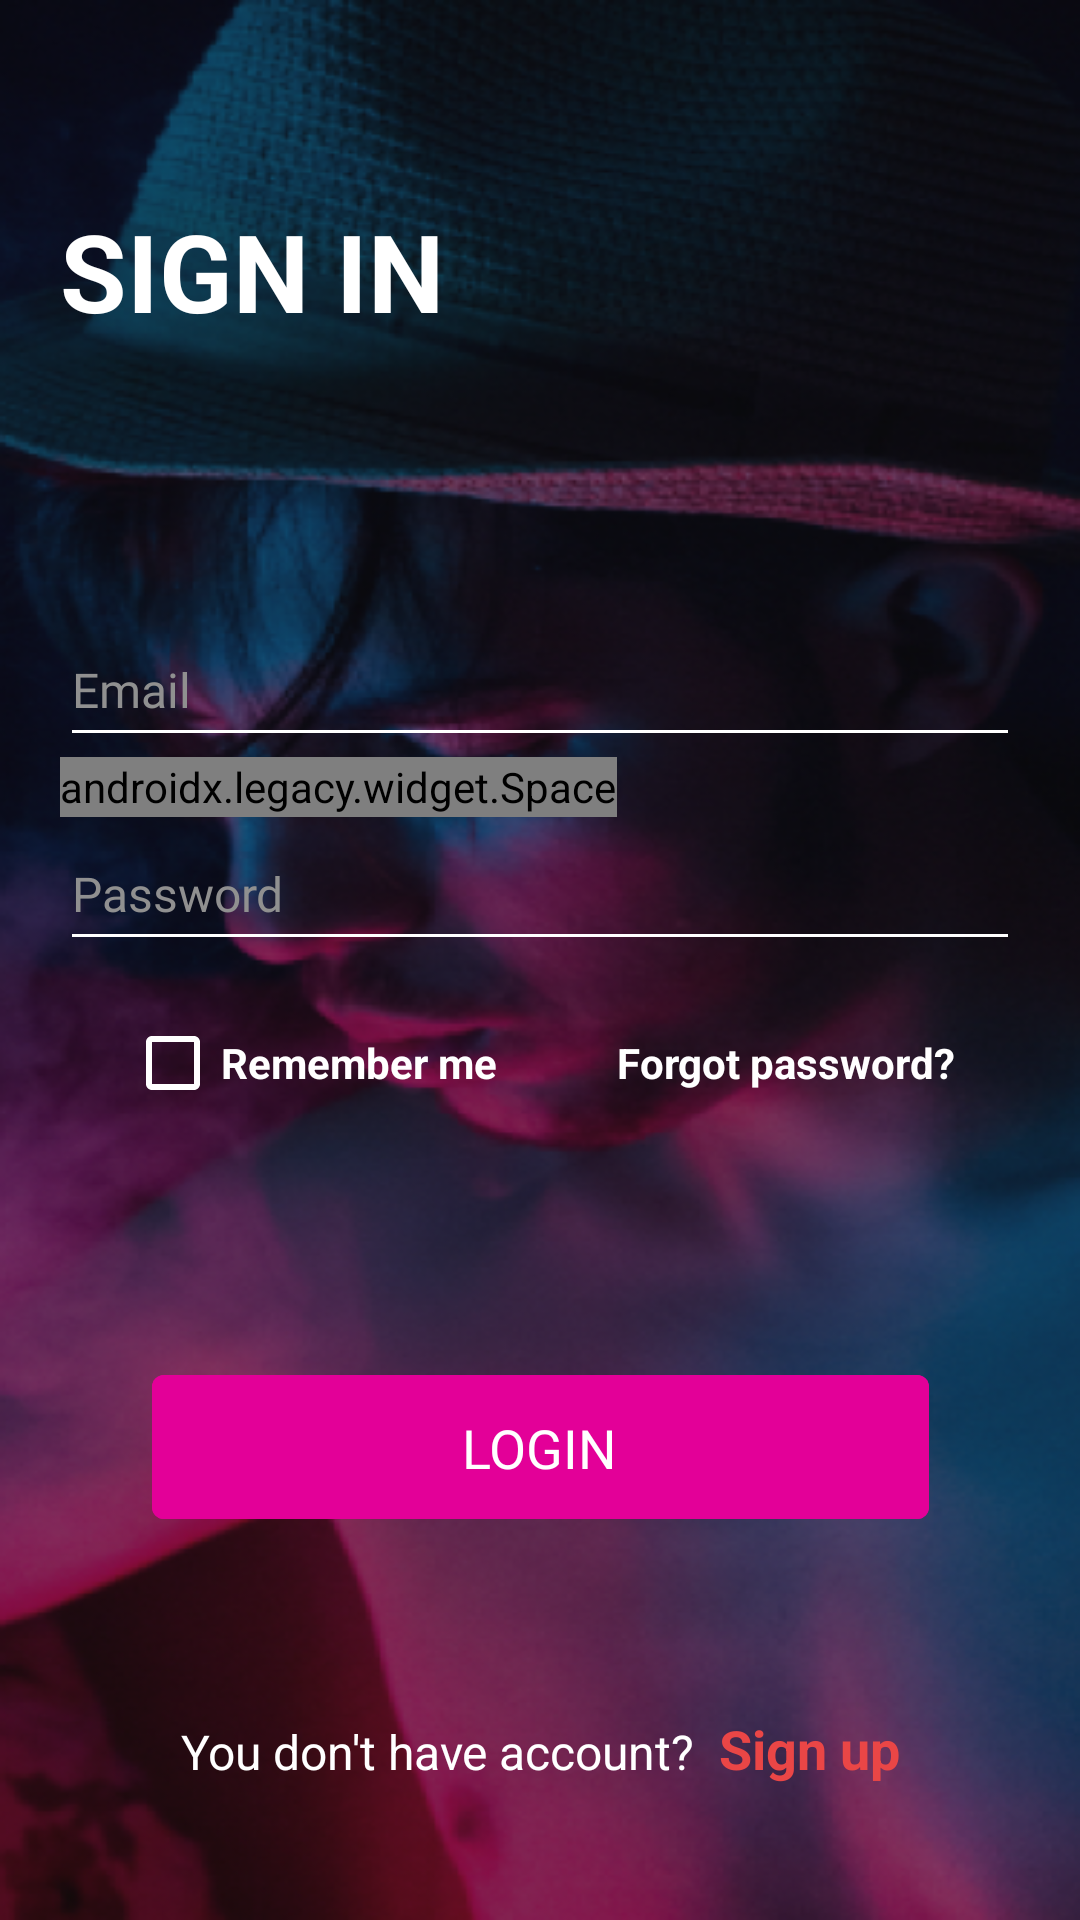

Reconstruct the res/layout file that produces this screen, plus the resources it refers to.
<!-- AndroidManifest.xml: application theme Theme.Miku_Project -->
<!-- res/layout/activity_log_in_screen.xml -->
<?xml version="1.0" encoding="utf-8"?>
<androidx.constraintlayout.widget.ConstraintLayout xmlns:android="http://schemas.android.com/apk/res/android"
    xmlns:app="http://schemas.android.com/apk/res-auto"
    android:layout_width="match_parent"
    android:layout_height="match_parent"
    android:background="@drawable/bg_login">

    <ScrollView
        android:id="@+id/scrollView2"
        android:layout_width="match_parent"
        android:layout_height="match_parent"
        android:background="#80121212">

        <LinearLayout
            android:layout_width="match_parent"
            android:layout_height="wrap_content"
            android:orientation="vertical"
            android:padding="20dp"
            android:paddingTop="40dp">

            <TextView
                android:layout_width="wrap_content"
                android:layout_height="wrap_content"
                android:layout_marginTop="46dp"
                android:text="Sign in"
                android:textAllCaps="true"
                android:textColor="#fff"
                android:textSize="36dp"
                android:textStyle="bold" />

            <LinearLayout
                android:layout_width="match_parent"
                android:layout_height="wrap_content"
                android:orientation="vertical"
                android:paddingTop="90dp">

                <EditText
                    android:id="@+id/edt_email_login"
                    android:layout_width="match_parent"
                    android:layout_height="wrap_content"
                    android:backgroundTint="#fff"
                    android:fontFamily="@font/roboto_regular"
                    android:hint="Email"
                    android:inputType="textEmailAddress"
                    android:minHeight="48dp"
                    android:textColor="#fff"
                    android:textColorHint="@color/placeHolder"
                    android:textSize="16sp" />


                <androidx.legacy.widget.Space
                    android:layout_width="wrap_content"
                    android:layout_height="20dp" />


                <EditText
                    android:id="@+id/edt_password_login"
                    android:layout_width="match_parent"
                    android:layout_height="wrap_content"
                    android:backgroundTint="#fff"
                    android:fontFamily="@font/roboto_regular"
                    android:hint="Password"
                    android:inputType="textPassword"
                    android:minHeight="48dp"
                    android:textColor="#fff"
                    android:textColorHint="@color/placeHolder"
                    android:textSize="16sp" />

            </LinearLayout>

            <LinearLayout
                android:layout_width="wrap_content"
                android:layout_height="wrap_content"
                android:layout_gravity="center_horizontal"
                android:layout_marginTop="10dp"
                android:orientation="horizontal">

                <CheckBox
                    android:id="@+id/chkRememberMe"
                    android:layout_width="wrap_content"
                    android:layout_height="wrap_content"
                    android:layout_weight="1"
                    android:buttonTint="@color/white"
                    android:text="Remember me"
                    android:textColor="@color/white"
                    android:textSize="14sp"
                    android:textStyle="bold" />

                <TextView
                    android:id="@+id/tv_forgotPassword"
                    android:layout_width="wrap_content"
                    android:layout_height="match_parent"
                    android:layout_marginLeft="40dp"
                    android:gravity="center_vertical"
                    android:text="Forgot password?"
                    android:textColor="@color/white"
                    android:textSize="14sp"
                    android:textStyle="bold" />

            </LinearLayout>

            <androidx.constraintlayout.widget.ConstraintLayout
                android:layout_width="match_parent"
                android:layout_height="wrap_content"
                android:layout_marginTop="80dp">

                <ImageButton
                    android:id="@+id/imageButton"
                    android:layout_width="259dp"
                    android:layout_height="48dp"
                    android:background="@drawable/bg_button_login"
                    android:contentDescription="Login"
                    android:src="@drawable/bg_button_login"
                    app:layout_constraintBottom_toBottomOf="parent"
                    app:layout_constraintEnd_toEndOf="parent"
                    app:layout_constraintStart_toStartOf="parent"
                    app:layout_constraintTop_toTopOf="parent" />

                <TextView
                    android:id="@+id/textView"
                    android:layout_width="wrap_content"
                    android:layout_height="wrap_content"
                    android:text="Login"
                    android:textAllCaps="true"
                    android:textColor="@color/white"
                    android:textSize="18sp"
                    app:layout_constraintBottom_toBottomOf="parent"
                    app:layout_constraintEnd_toEndOf="parent"
                    app:layout_constraintStart_toStartOf="parent"
                    app:layout_constraintTop_toTopOf="parent" />

                <ProgressBar
                    android:id="@+id/pbLogin"
                    android:layout_width="wrap_content"
                    android:layout_height="wrap_content"
                    android:layout_gravity="center_horizontal"
                    android:indeterminateTint="@color/white"
                    android:visibility="invisible"
                    app:layout_constraintBottom_toBottomOf="@+id/imageButton"
                    app:layout_constraintEnd_toEndOf="@+id/imageButton"
                    app:layout_constraintStart_toStartOf="@+id/imageButton"
                    app:layout_constraintTop_toTopOf="@+id/imageButton" />

            </androidx.constraintlayout.widget.ConstraintLayout>

        </LinearLayout>

    </ScrollView>

    <LinearLayout
        android:layout_width="wrap_content"
        android:layout_height="wrap_content"
        android:layout_gravity="bottom|center_horizontal"
        android:orientation="horizontal"
        android:padding="45dp"
        app:layout_constraintBottom_toBottomOf="@+id/scrollView2"
        app:layout_constraintEnd_toEndOf="parent"
        app:layout_constraintStart_toStartOf="parent">

        <TextView
            android:layout_width="wrap_content"
            android:layout_height="wrap_content"
            android:text="You don't have account?"
            android:textColor="@color/white"
            android:textSize="16sp"
            android:textStyle="normal" />

        <TextView
            android:id="@+id/tv_signUp"
            android:layout_width="wrap_content"
            android:layout_height="wrap_content"
            android:layout_marginLeft="8dp"
            android:text="Sign up"
            android:textColor="#EA4646"
            android:textSize="18sp"
            android:textStyle="bold" />

    </LinearLayout>

</androidx.constraintlayout.widget.ConstraintLayout>
<!-- resources referenced by this layout -->
<resources>
  <color name="placeHolder">#909090</color>
  <color name="white">#FFFFFFFF</color>
  <!-- drawable bg_button_login (drawable) -->
  <?xml version="1.0" encoding="utf-8"?>
  <shape xmlns:android="http://schemas.android.com/apk/res/android">
  
      <solid android:color="@color/pink"/>
  
      <corners android:radius="4dp"/>
  
  </shape>
  <!-- drawable bg_login: png bitmap (drawable, 443951 bytes) -->
  <style name="Theme.Miku_Project" parent="Theme.MaterialComponents.DayNight.NoActionBar">
          
          <item name="colorPrimary">@color/purple_500</item>
          <item name="colorPrimaryVariant">@color/purple_700</item>
          <item name="colorOnPrimary">@color/white</item>
          
          <item name="colorSecondary">@color/teal_200</item>
          <item name="colorSecondaryVariant">@color/teal_700</item>
          <item name="colorOnSecondary">@color/black</item>
          
          <item name="android:statusBarColor" tools:targetApi="l">?attr/colorPrimaryVariant</item>
          
      </style>
  <color name="pink">#E30098</color>
  <color name="purple_500">#FF6200EE</color>
  <color name="purple_700">#FF3700B3</color>
  <color name="teal_200">#FF03DAC5</color>
  <color name="teal_700">#FF018786</color>
  <color name="black">#FF000000</color>
</resources>
